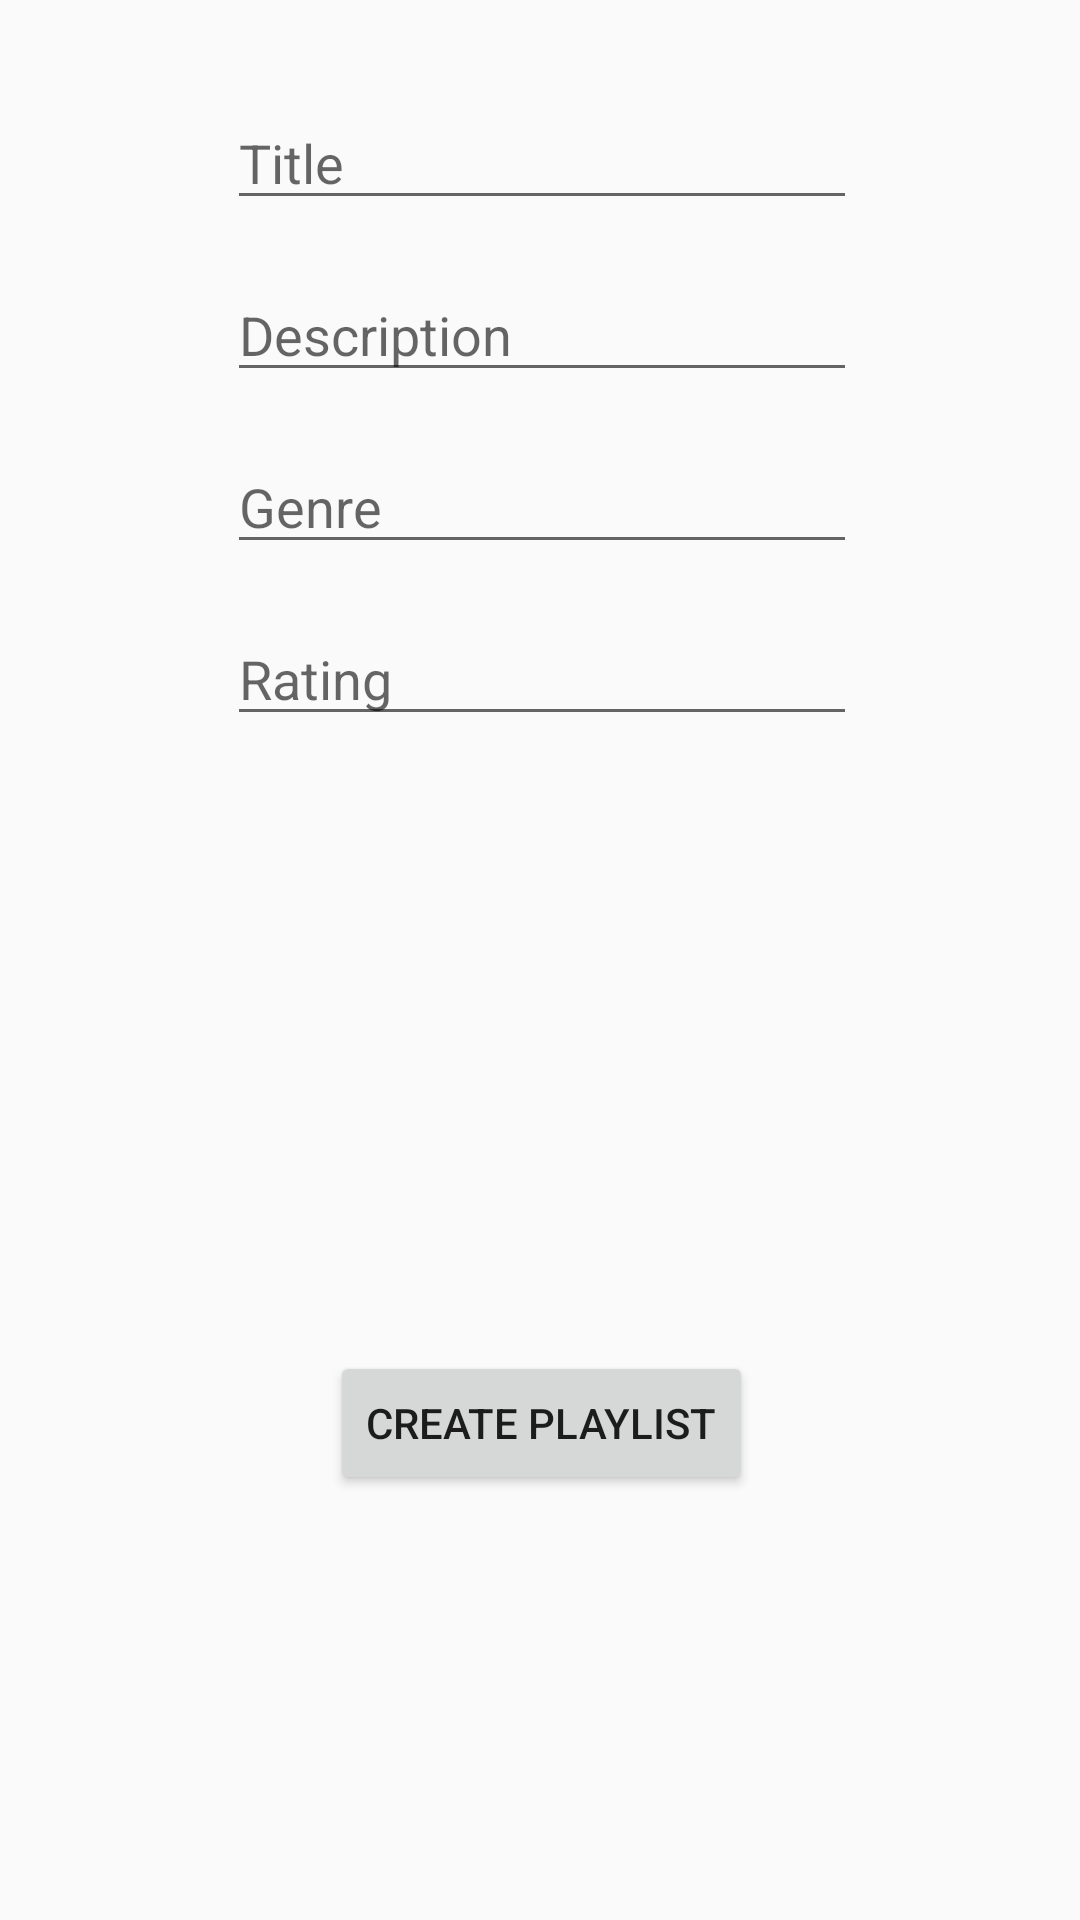

Produce the Android XML layout that renders to this screen, including the resource entries it uses.
<!-- AndroidManifest.xml: application theme AppTheme -->
<!-- res/layout/fragment_new_playlist_form.xml -->
<?xml version="1.0" encoding="utf-8"?>
<androidx.constraintlayout.widget.ConstraintLayout
    xmlns:app="http://schemas.android.com/apk/res-auto" xmlns:tools="http://schemas.android.com/tools" android:layout_width="match_parent"
    android:layout_height="wrap_content"
    xmlns:android="http://schemas.android.com/apk/res/android">


    <Button
        android:id="@+id/runButton"
        android:layout_width="wrap_content"
        android:layout_height="wrap_content"
        android:text="Create Playlist"
        android:layout_marginTop="63dp"
        app:layout_constraintTop_toBottomOf="@+id/new_playlist_rating" app:layout_constraintBottom_toBottomOf="parent"
        app:layout_constraintEnd_toEndOf="parent" android:layout_marginEnd="135dp"
        android:layout_marginRight="135dp" app:layout_constraintStart_toStartOf="parent"
        android:layout_marginLeft="136dp" android:layout_marginStart="136dp"/>

    <EditText
        android:layout_width="wrap_content"
        android:layout_height="wrap_content"
        android:inputType="textPersonName"
        android:ems="10"
        android:id="@+id/new_playlist_title"
        android:hint="Title" app:layout_constraintTop_toTopOf="parent" android:layout_marginTop="32dp"
        app:layout_constraintEnd_toEndOf="parent" android:layout_marginEnd="84dp"
        android:layout_marginRight="84dp" app:layout_constraintStart_toStartOf="parent"
        android:layout_marginLeft="85dp" android:layout_marginStart="85dp" android:layout_marginBottom="49dp"
        app:layout_constraintTop_toBottomOf="parent" />
    <EditText
        android:layout_width="wrap_content"
        android:layout_height="wrap_content"
        android:inputType="textMultiLine"
        android:ems="10"
        android:id="@+id/new_playlist_description"
        android:hint="Description" android:layout_marginTop="16dp"
        app:layout_constraintTop_toBottomOf="@+id/new_playlist_title" app:layout_constraintStart_toStartOf="parent"
        android:layout_marginLeft="85dp" android:layout_marginStart="85dp" app:layout_constraintEnd_toEndOf="parent"
        android:layout_marginEnd="84dp" android:layout_marginRight="84dp" android:layout_marginBottom="70dp"
        />
    <EditText
        android:layout_width="wrap_content"
        android:layout_height="wrap_content"
        android:inputType="textPersonName"
        android:ems="10"
        android:id="@+id/new_playlist_genre"
        android:hint="Genre" android:layout_marginTop="16dp"
        app:layout_constraintEnd_toEndOf="parent" android:layout_marginEnd="84dp"
        android:layout_marginRight="84dp" app:layout_constraintStart_toStartOf="parent"
        android:layout_marginLeft="85dp" android:layout_marginStart="85dp" android:layout_marginBottom="49dp"
        app:layout_constraintTop_toBottomOf="@+id/new_playlist_description"/>
    <EditText
        android:layout_width="wrap_content"
        android:layout_height="wrap_content"
        android:inputType="number"
        android:ems="10"
        android:id="@+id/new_playlist_rating"
        android:hint="Rating" android:layout_marginTop="16dp"
        app:layout_constraintEnd_toEndOf="parent" android:layout_marginEnd="84dp"
        android:layout_marginRight="84dp" app:layout_constraintStart_toStartOf="parent"
        android:layout_marginLeft="85dp" android:layout_marginStart="85dp" android:layout_marginBottom="49dp"
        app:layout_constraintTop_toBottomOf="@+id/new_playlist_genre"/>
</androidx.constraintlayout.widget.ConstraintLayout>
<!-- resources referenced by this layout -->
<resources>
  <style name="AppTheme" parent="Theme.AppCompat.Light.DarkActionBar">
          
          <item name="colorPrimary">@color/colorPrimary</item>
          <item name="colorPrimaryDark">@color/colorPrimaryDark</item>
          <item name="colorAccent">@color/colorAccent</item>
      </style>
  <!-- not gathered from this repository: default colours our renderer supplied (Android Studio template values) -->
  <color name="colorPrimary">#FF6200EE</color>
  <color name="colorPrimaryDark">#FF3700B3</color>
  <color name="colorAccent">#FF03DAC5</color>
</resources>
